pico-8 play session: hold ← + tap ❎, after a click and taps of 🅾, ❎, 🅾+❎, 🅾 in the second before t = 0

[t = 1 s] hold ← ~1s, tap ❎ ~2×
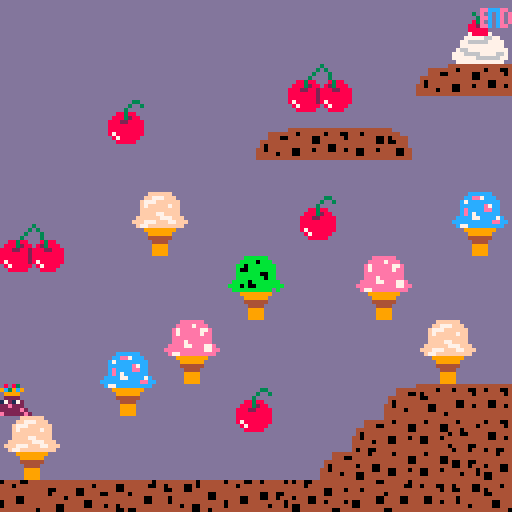

pico-8 cartridge
version 43
__lua__
--variables

function _init()
  player={
    sp=0,
    x=0,
    y=0,
    w=8,
    h=8,
    speed = 1,
    anim=0,
    running=false,
    left = false,
    right = false,
    jumping=false,
    jump_frame=0,
    grounded = false,
    crouching=false,
  }
end  




	
-->8
--update and draw

function _update()
	player_move()
	player_animate()
end


function _draw()
	palt(10, true)
	palt(0,false)
	cls(13)
	map(0,0)
	spr(player.sp,player.x,player.y,1,1,player.flp)
end


-->8
--collisions

function collide_map(obj,aim,flag)
	--obj = table needs x,y,w,h
	--this function checks one pixel away from the character in each direction it faces
	local x = obj.x local y = obj.y
	local w = obj.w local h = obj.h
	
	local x1=0 local y1=0
	local x2=0 local y2=0
	
	if aim == "left" then
		x1 = x-1 y1 = y
		x2 = x   y2 = y+h-1
	
	elseif aim == "right" then
		x1= x+w    y1 = y
		x2 = x+w+1 y2 = y+h-1
		
	elseif aim == "up" then
		x1 =x      y1 = y-1
		x2 =x+w-1  y2 = y
	
	elseif aim == "down" then
		x1 =x       y1 =y+h 
		x2 =x+w-1   y2 =y+h 
		
	end	

	--pixels to tiles
	x1 = flr(x1 / 8)
	y1 = flr(y1 / 8)
	x2 = flr(x2 / 8)
	y2 = flr(y2 / 8)

--check flags to see if it is hitting a solid object
	if fget(mget(x1,y1),flag)
	or fget(mget(x1,y2),flag)
	or fget(mget(x2,y1),flag)
 or fget(mget(x2,y2),flag) then
  	return true
	
 else
  return false
 end
 
end
-->8
--player functions

function player_move()

	player.running = false
	player.left = false
	player.right = false
	
	--left
	if btn(⬅️) then
	
	  if not collide_map(player,"left",0) then
      player.x -= player.speed
    end
    
		player.left = true
		player.running = true
	end
	
	--right
	if btn(➡️) then
  if not collide_map(player,"right",0) then
    player.x += player.speed
   end
   
	 player.right = true
	 player.running = true
 end
 
 --jumping and falling
 if btnp(⬆️) and player.grounded then
 	player.grounded = false
  player.jumping = true
  player.jump_frame = 0
 end
 --jumpframes are so that the player goes up and then back down 
  if player.jumping then
    player.jump_frame += 1
	
		if player.jump_frame <= 10 then
			if not collide_map(player,"up",0) then
				player.y-=2
				
			else
				player.jumping= false
				end
		--makes check ground		
		else
			if not collide_map(player,"down",0) then
				player.y+=2
			else
				player.jumping = false
				player.grounded = true
			end
		end
			--jump complete
		if player.jump_frame >=20 then
			player.jumping = false
			end
	end
	
	if not player.jumping then

  if collide_map(player,"down",0) then
     player.grounded = true
				
  else
     player.grounded = false
     player.y += 2
  end
  end
 
 --crouching
 if btn(⬇️) and not player.crouching then
 	player.y +=2
 	player.crouching = true
	end
 	
 if not btn(⬇️) and player.crouching then
 	player.crouching = false
 	player.y -=2
 end
 
	-- screen boundaries
	if player.x < 0 then
		player.x = 0
	end
	
	if player.x > 120 then
		player.x = 120
	end
	
	if player.y < 0 then
		player.y = 0
	end
	
	if player.y > 120 then
		player.y = 120
	end
 
end
	
		
-->8
--animations

function player_animate()
		--label each sprite
  if player.jumping then
    player.sp = 5

  elseif player.crouching then
    player.sp = 6

  elseif player.running then
    player.anim += 1

     if player.left then
--make moving sprite alternate
        if player.anim < 5 then
           player.sp = 1

        else
           player.sp = 2
          end

      elseif player.right then

        if player.anim < 5 then
           player.sp = 3

        else
           player.sp = 4
         end
      end

    else
--reset
      player.sp = 0
      player.anim = 0
  end

  if player.anim >= 10 then
     player.anim = 0
  end
end
__gfx__
aa8a83aaa8a83aaaa8a83aaaaaa8a83aaaa8a83aaa8a83aaaaaaaaaaaaaaaaaa0000000000000000000000000000000000000000000000000000000000000000
a9c39c9a9c39c9aa9c39c9aaaa9c39c9aa9c39c9a9c39c9aaa8a83aaaaaaaaaa0000000000000000000000000000000000000000000000000000000000000000
aa9999aaa9999aaaa9999aaaaaa9999aaaa9999aaa9999aaa9c39c9aaaaaaaaa0000000000000000000000000000000000000000000000000000000000000000
a222222a222222aaa2222aaaaaa2222aaaa2222aa222222aaa9999aaaaaaaaaa0000000000000000000000000000000000000000000000000000000000000000
a712712a172172aa172172aaaa712712aa71271227127122a222222aaaaaaaaa0000000000000000000000000000000000000000000000000000000000000000
222e222a22e2222a22e222aaa222e222aa22e222e22022e2a712712aaaaaaaaa0000000000000000000000000000000000000000000000000000000000000000
2e222222222222e222222e2ae2222222a222222eae22222a22202222aaaaaaaa0000000000000000000000000000000000000000000000000000000000000000
a2e22eeaa2e22e22e22222e22e222ee2ee2222eaaaaaaeaae2222ee2aaaaaaaa0000000000000000000000000000000000000000000000000000000000000000
a9aaaaaaaaaaaaaaaaaaaaaaaaaaaaaaaaaaaaaaaaaaaaaaaaaaaaaaaaaaaaaa0000000000000000000000000000000000000000000000000000000000000000
aa9aaaa9a9aaaa9aaaaaa9aaaaaa9aaaaaaaa9aaa9aaaa9aaaaaaaaaaaaaaaaa0000000000000000000000000000000000000000000000000000000000000000
aaa9aa9aaa9aa9aaa9aa9aaaaaa90aaaa9aa9aaaaa9aa9aaaaaaaaaaaaaaaaaa0000000000000000000000000000000000000000000000000000000000000000
aaaaa9aaaaaaaaaaaa9aaaaaa90aa9aaaa9aaaaaaaaaaaaaaaaaaaaaaaaaaaaa0000000000000000000000000000000000000000000000000000000000000000
aa9aaaaaaaaaaaaaaaaaa9aaaa9aa09aaaaaa9aaaaaaaaaaaaaaaaaaaaaaaaaa0000000000000000000000000000000000000000000000000000000000000000
a9a09aaaaa9aa9aaaaa9aa9aaaa09aaaaaa9aa9aaa9aa9aaaaaaaaaaaaaaaaaa0000000000000000000000000000000000000000000000000000000000000000
9a0009aaa9aaaa9aaa9aaaaaaaa9aaaaaa9aaaaaa9aaaa9aaaaaaaaaaaaaaaaa0000000000000000000000000000000000000000000000000000000000000000
0000009aaaaaaaaaaaaaaaaaaaaaaaaaaaaaaaaaaaaaaaaaaaaaaaaaaaaaaaaa0000000000000000000000000000000000000000000000000000000000000000
00000000000000000000000000000000000000000000000000000000000000000000000000000000000000000000000000000000000000000000000000000000
00000000000000000000000000000000000000000000000000000000000000000000000000000000000000000000000000000000000000000000000000000000
00000000000000000000000000000000000000000000000000000000000000000000000000000000000000000000000000000000000000000000000000000000
00000000000000000000000000000000000000000000000000000000000000000000000000000000000000000000000000000000000000000000000000000000
00000000000000000000000000000000000000000000000000000000000000000000000000000000000000000000000000000000000000000000000000000000
00000000000000000000000000000000000000000000000000000000000000000000000000000000000000000000000000000000000000000000000000000000
00000000000000000000000000000000000000000000000000000000000000000000000000000000000000000000000000000000000000000000000000000000
00000000000000000000000000000000000000000000000000000000000000000000000000000000000000000000000000000000000000000000000000000000
00000000000000000000000000000000000000000000000000000000000000000000000000000000000000000000000000000000000000000000000000000000
00000000000000000000000000000000000000000000000000000000000000000000000000000000000000000000000000000000000000000000000000000000
00000000000000000000000000000000000000000000000000000000000000000000000000000000000000000000000000000000000000000000000000000000
00000000000000000000000000000000000000000000000000000000000000000000000000000000000000000000000000000000000000000000000000000000
00000000000000000000000000000000000000000000000000000000000000000000000000000000000000000000000000000000000000000000000000000000
00000000000000000000000000000000000000000000000000000000000000000000000000000000000000000000000000000000000000000000000000000000
00000000000000000000000000000000000000000000000000000000000000000000000000000000000000000000000000000000000000000000000000000000
00000000000000000000000000000000000000000000000000000000000000000000000000000000000000000000000000000000000000000000000000000000
4444444444444444444444044444444444444444444444444444444444444444aaaaaffffffaaaaaaaaaabbbbbbaaaaaaaaaaccccccaaaaaaaaaaeeeeeeaaaaa
4044440044044444444444444444444044444004404440044444404444044444aaaaff777fffaaaaaaaabbbb0bbbaaaaaaaaccee7cccaaaaaaaaeeee7eeeaaaa
4004440044444400440044444440044444444004444444044044444444444440aaaf777ffffffaaaaaabb0bbbbbbbaaaaaac7ccccccccaaaaaae7eeeee77eaaa
4444444444444400440044444440044440044444444444444004444444404444aaaf7fffff7ffaaaaaab00bbbbbbbaaaaaacccccce7ccaaaaaae7eeeee7eeaaa
4404444444444444444444440444444444444444440044444444444404400444aaaffffffffffaaaaaabbbbbb00bbaaaaaacecccceeccaaaaaaeeeeeeeeeeaaa
4404444440044404004444444444400444444444440044044440044444444444aaaffff77ffffaaaaaabbbbbbb0bbaaaaaacec7ccccccaaaaaaeee7eeeeeeaaa
4444404440044444444444444444400444044044444444444440044444444444aaffffff777fffaaaabbbb0bbbbbbbaaaacccc77cccc7caaaaeeee77eee77eaa
4444444444444444444440404444444444444004444444444444444004444004afff777fff77fffaabbb0b00bbbbbbbaacccccccccceeccaaeeeeeeeeee77eea
4044444444444404444444004444444444444444404400444044444004444004aaf77fffffffffaaaabbbbbbbbbbabaaaac77cccccccccaaaae77eeeeeeeeeaa
4044444444444004444444444444444444444444444404444444444444404444aaaa99999999aaaaaaaa99999999aaaaaaaa99999999aaaaaaaa99999999aaaa
4444444444444444440444444444004440044404444444444444444444444444aaaaa999999aaaaaaaaaa999999aaaaaaaaaa999999aaaaaaaaaa999999aaaaa
4444004404444444444444444444044440044444444444444004400444444444aaaaa444444aaaaaaaaaa444444aaaaaaaaaa444444aaaaaaaaaa444444aaaaa
4444004444440044444444004444444444444444404440044004404444440044aaaaaa4444aaaaaaaaaaaa4444aaaaaaaaaaaa4444aaaaaaaaaaaa4444aaaaaa
4444444444440044004444004444444440444404444440044444444004440044aaaaaa9999aaaaaaaaaaaa9999aaaaaaaaaaaa9999aaaaaaaaaaaa9999aaaaaa
0044444444444444004444444444440044444444400444444440444004444444aaaaaa9999aaaaaaaaaaaa9999aaaaaaaaaaaa9999aaaaaaaaaaaa9999aaaaaa
0044044400444444444444444044440044400444400444444444444444444444aaaaaa9999aaaaaaaaaaaa9999aaaaaaaaaaaa9999aaaaaaaaaaaa9999aaaaaa
aaaaaaaaaaaaaaaaaaaaaaaa3aaaaaaaaaaaaaaaaaaaaaaaaaaaaaaaaaaaaaaaaaaaaaaaaa77aaaaaaaaaaaa444444444444444444aaaaaaaaaaaaaaaaaaaaaa
aaaaaaaaa33aaaaaaaaaaaa3a3aaaaaaaaaaaaaaaaaaaaaaaaaaaaaaaaaaaa3aaaaaaa7aaa7aaaa8aaa4444444044444404440044444aaaaaaaaaaaaaaaaaaaa
aaaaaaaa3aa3aaaaaaaaaa3aaa3aaaaaaaaaaaaaeeccceeaaaaaaaaaaa8883aaa77aaaa777aaa788aaa444004444440044444404404444aaaaaaaaaaaaaaaaaa
aaaaaaa3aaaaaaaaaaaaa3aaaa3aaaaaaaaaaa3aeacaceaeaaaaaaaaa88823aaaa77aa77777aa788a44444444444440044444444400444aaaaaaaaaaaaaaaaaa
aaaaa88388aaaaaaaa88388aaa8388aaaaaaaaa3eecaceae77aaaa7aa888228aaaa7777767777088a40444444444444444004444444444aaaaaaaaaaaaaaaaaa
aaaa8883288aaaaaa8883288a823888aaaaaaa83eacaceae7777aa7aa88888aaaaa70077700777884404444440044404440044044440044aaaaaaaaaaaaaaaaa
aaa888228888aaaa8882288288822888aaaaa882eecaceea7777aa77aa888aaaaaa77077770777084444404440044444444444444440044aaaaaaaaaaaaaaaaa
aaa888888888aaaa8888888288888888aaaaa88888aaaaaaa7777aa7aaaaa77a777770770007777a4444444444444444444444444444444aaaaaaaaaaaaaaaaa
aaa888888888aaaa8888888288888888aaaaa788887aaaaaaa7777a7aa7a7777a77767777777776a40444444444444044044004440444044aaaaaaaaaaaaaaaa
aaa878888888aaaa8788888287888888aaaa777776677aaaaa77777776677777aa7776777077077a40444444444440044444044444444444aaaaaaaaaaaaaaaa
aaaa8788888aaaaaa8788888a878888aaaa77666667777aaaaa7766676777777aa7770077777777a44444444444444444444444444444444aaaaaaaaaaaaaaaa
aaaaa88888aaaaaaaa88888aaa8888aaaaa77777777777aa7777777777777777aaa77077077677aa44440044044444444444444440044004aaaaaaaaaaaaaaaa
aaaaaaaaaaaaaaaaaaaaaaaaaaaaaaaaaa7667777777777aaa7667777777777aa7777777770007aa44440044444400444044400440044044aaaaaaaaaaaaaaaa
aaaaaaaaaaaaaaaaaaaaaaaaaaaaaaaaa77766667777667aa77777767777767aa7aa70777777777a44444444444400444444400444444440aaaaaaaaaaaaaaaa
aaaaaaaaaaaaaaaaaaaaaaaaaaaaaaaaa77777766666677aa77777777777777aaaaa7677777a77aa00444444444444444004444444404440aaaaaaaaaaaaaaaa
aaaaaaaaaaaaaaaaaaaaaaaaaaaaaaaaaa777777777777aaaa777777777777aaaaa77aaa7aaaa77a00440440004444444004444444444444aaaaaaaaaaaaaaaa
0000000000000000000000000000000000000000000000000000000000000000aaaaaaaaaaaaaaaaaaaaaaaaaaaaaaaaaaaaaaaaaaaaaaaaaaaaaaaaaaaaaaaa
0000000000000000000000000000000000000000000000000000000000000000aaaaaaaaaaaaaaaaaaaaaaaaaaaaaaaaaaaaaaaaaaaaaaaaaaaaaaaaaaaaaaaa
0000000000000000000000000000000000000000000000000000000000000000aaaaaaaaaaaaaaaaaaaaaaaaaaaaaaaaaaaaaaaaaaaaaaaaaaaaaaaaaaaaaaaa
0000000000000000000000000000000000000000000000000000000000000000aaaaaaaaaaaaaaaaaaaaaaaaaaaaaaaaaaaaaaaaaaaaaaaaaaaaaaaaaaaaaaaa
0000000000000000000000000000000000000000000000000000000000000000aaaaaaaaaaaaaaaaaaaaaaaaaaaaaaaaaaaaaaaaaaaaaaaaaaaaaaaaaaaaaaaa
0000000000000000000000000000000000000000000000000000000000000000aaaaaaaaaaaaaaaaaaaaaaaaaaaaaaaaaaaaaaaaaaaaaaaaaaaaaaaaaaaaaaaa
0000000000000000000000000000000000000000000000000000000000000000aaaaaaaaaaaaaaaaaaaaaaaaaaaaaaaaaaaaaaaaaaaaaaaaaaaaaaaaaaaaaaaa
0000000000000000000000000000000000000000000000000000000000000000aaaaaaaaaaaaaaaaaaaaaaaaaaaaaaaaaaaaaaaaaaaaaaaaaaaaaaaaaaaaaaaa
0000000000000000000000000000000000000000000000000000000000000000aaaaaaaaaaaaaaaaaaaaaaaaaaaaaaaaaaaaaaaaaaaaaaaaaaaaaaaaaaaaaaaa
0000000000000000000000000000000000000000000000000000000000000000aaaaaaaaaaaaaaaaaaaaaaaaaaaaaaaaaaaaaaaaaaaaaaaaaaaaaaaaaaaaaaaa
0000000000000000000000000000000000000000000000000000000000000000aaaaaaaaaaaaaaaaaaaaaaaaaaaaaaaaaaaaaaaaaaaaaaaaaaaaaaaaaaaaaaaa
0000000000000000000000000000000000000000000000000000000000000000aaaaaaaaaaaaaaaaaaaaaaaaaaaaaaaaaaaaaaaaaaaaaaaaaaaaaaaaaaaaaaaa
0000000000000000000000000000000000000000000000000000000000000000aaaaaaaaaaaaaaaaaaaaaaaaaaaaaaaaaaaaaaaaaaaaaaaaaaaaaaaaaaaaaaaa
0000000000000000000000000000000000000000000000000000000000000000aaaaaaaaaaaaaaaaaaaaaaaaaaaaaaaaaaaaaaaaaaaaaaaaaaaaaaaaaaaaaaaa
0000000000000000000000000000000000000000000000000000000000000000aaaaaaaaaaaaaaaaaaaaaaaaaaaaaaaaaaaaaaaaaaaaaaaaaaaaaaaaaaaaaaaa
0000000000000000000000000000000000000000000000000000000000000000aaaaaaaaaaaaaaaaaaaaaaaaaaaaaaaaaaaaaaaaaaaaaaaaaaaaaaaaaaaaaaaa
0000000000000000000000000000000000000000000000000000000000000000aaaaaaaaaaaaaaaaaaaaaaaaaaaaaaaaaaaaaaaaaaaaaaaaaaaaaaaaaaaaaaaa
0000000000000000000000000000000000000000000000000000000000000000aaaaaaaaaaaaaaaaaaaaaaaaaaaaaaaaaaaaaaaaaaaaaaaaaaaaaaaaaaaaaaaa
0000000000000000000000000000000000000000000000000000000000000000aaaaaaaaaaaaaaaaaaaaaaaaaaaaaaaaaaaaaaaaaaaaaaaaaaaaaaaaaaaaaaaa
0000000000000000000000000000000000000000000000000000000000000000aaaaaaaaaaaaaaaaaaaaaaaaaaaaaaaaaaaaaaaaaaaaaaaaaaaaaaaaaaaaaaaa
0000000000000000000000000000000000000000000000000000000000000000aaaaaaaaaaaaaaaaaaaaaaaaaaaaaaaaaaaaaaaaaaaaaaaaaaaaaaaaaaaaaaaa
0000000000000000000000000000000000000000000000000000000000000000aaaaaaaaaaaaaaaaaaaaaaaaaaaaaaaaaaaaaaaaaaaaaaaaaaaaaaaaaaaaaaaa
0000000000000000000000000000000000000000000000000000000000000000aaaaaaaaaaaaaaaaaaaaaaaaaaaaaaaaaaaaaaaaaaaaaaaaaaaaaaaaaaaaaaaa
0000000000000000000000000000000000000000000000000000000000000000aaaaaaaaaaaaaaaaaaaaaaaaaaaaaaaaaaaaaaaaaaaaaaaaaaaaaaaaaaaaaaaa
0000000000000000000000000000000000000000000000000000000000000000aaaaaaaaaaaaaaaaaaaaaaaaaaaaaaaaaaaaaaaaaaaaaaaaaaaaaaaaaaaaaaaa
0000000000000000000000000000000000000000000000000000000000000000aaaaaaaaaaaaaaaaaaaaaaaaaaaaaaaaaaaaaaaaaaaaaaaaaaaaaaaaaaaaaaaa
0000000000000000000000000000000000000000000000000000000000000000aaaaaaaaaaaaaaaaaaaaaaaaaaaaaaaaaaaaaaaaaaaaaaaaaaaaaaaaaaaaaaaa
0000000000000000000000000000000000000000000000000000000000000000aaaaaaaaaaaaaaaaaaaaaaaaaaaaaaaaaaaaaaaaaaaaaaaaaaaaaaaaaaaaaaaa
0000000000000000000000000000000000000000000000000000000000000000aaaaaaaaaaaaaaaaaaaaaaaaaaaaaaaaaaaaaaaaaaaaaaaaaaaaaaaaaaaaaaaa
0000000000000000000000000000000000000000000000000000000000000000aaaaaaaaaaaaaaaaaaaaaaaaaaaaaaaaaaaaaaaaaaaaaaaaaaaaaaaaaaaaaaaa
0000000000000000000000000000000000000000000000000000000000000000aaaaaaaaaaaaaaaaaaaaaaaaaaaaaaaaaaaaaaaaaaaaaaaaaaaaaaaaaaaaaaaa
0000000000000000000000000000000000000000000000000000000000000000aaaaaaaaaaaaaaaaaaaaaaaaaaaaaaaaaaaaaaaaaaaaaaaaaaaaaaaaaaaaaaaa
__gff__
0000000000000000000000000000000000000000000000000000000000000000000000000000000000000000000000000000000000000000000000000000000001010101010101010101010101010101010101010101010100000000000000000000000000000000000001010101000000000000000000000000010101010000
0000000000000000000000000000000000000000000000000000000000000000000000000000000000000000000000000000000000000000000000000000000000000000000000000000000000000000000000000000000000000000000000000000000000000000000000000000000000000000000000000000000000000000
__map__
0000000000000000000000000000646500000000000000000000000000000000000000000000000000000000000000000000000000000000000000000000000000000000000000000000000000000000000000000000000000000000000000000000000000000000000000000000000000000000000000000000000000000000
0000000000000000000000000000747500000000000000000000000000000000000000000000000000000000000000000000000000000000000000000000000000000000000000000000000000000000000000000000000000000000000000000000000000000000000000000000000000000000000000000000000000000000
000000000000000000626300006a6b6c6d000000626300000000606162630000000000000062630000000000000000000000000000000000000000000000000000000000000000000000000000000000000000000000000000000000000000000000000000000000000000000000000000000000000000000000000000000000
0000006061000000007273000000000000000000727300000000707172730000000000000072730000000000000000000000000000000000000000000000000000000000000000000000000000000000000000000000000000000000000000000000000000000000000000000000000000000000000000000000000000000000
00000070710000006a6b6c6b6d00000000000000000000000000000000000000000000000000000000000000000000000000000000000000000000000000000000000000000000000000000000000000000000000000000000000000000000000000000000000000000000000000000000000000000000000000000000000000
0000000000000000000000000000000000006500000000000000000000000000000000000000000000000000000000000000000000000000000000000000000000000000000000000000000000000000000000000000000000000000000000000000000000000000000000000000000000000000000000000000000000000000
00000000484900000060610000004c4d00007500000000000000000000000000000000000000000000000000000000000000000000000000000000000000000000000000000000000000000000000000000000000000000000000000000000000000000000000000000000000000000000000000000000000000000000000000
62630000585900000070710000005c5d000043466d0000000048490000004a4b0000004c4d00004e4f000000000000000000000000000000000000000000000000000000000000000000000000000000000000000000000000000000000000000000000000000000000000000000000000000000000000000000000000000000
727300000000004a4b00004e4f000000000046467d6d00000058590000005a5b0000005c5d00005e5f000000000000000000000000000000000000000000000000000000000000000000000000000000000000000000000000000000000000000000000000000000000000000000000000000000000000000000000000000000
000000000000005a5b00005e5f00000000000000000000000000000000000000000000000000000000000000000000000000000000000000000000000000000000000000000000000000000000000000000000000000000000000000000000000000000000000000000000000000000000000000000000000000000000000000
00000000004e4f00000000000048490000000000000000000000000000000000000000000000000000000000000000000000000000000000000000000000000000000000000000000000000000000000000000000000000000000000000000000000000000000000000000000000000000000000000000000000000000000000
0000004c4d5e5f00000000000058590000000000000000000000000000000000000000000000000000000000000000000000000000000000000000000000000000000000000000000000000000000000000000000000000000000000000000000000000000000000000000000000000000000000000000000000000000000000
0000005c5d000060610000006a466c6c00000000000000000000000000000000000000000000000000000000000000000000000000000000000000000000000000000000000000000000000000000000000000000000000000000000000000000000000000000000000000000000000000000000000000000000000000000000
48490000000000707100006a416b476c00000000000000000000000000000000000000000000000000000000000000000000000000000000000000000000000000000000000000000000000000000000000000000000000000000000000000000000000000000000000000000000000000000000000000000000000000000000
585900000000000000006a556b6b7d5500000000000000000000000000000000000000000000000000000000000000000000000000000000000000000000000000000000000000000000000000000000000000000000000000000000000000000000000000000000000000000000000000000000000000000000000000000000
5753434451405057565554525145404600000000000000000000000000000000000000000000000000000000000000000000000000000000000000000000000000000000000000000000000000000000000000000000000000000000000000000000000000000000000000000000000000000000000000000000000000000000
